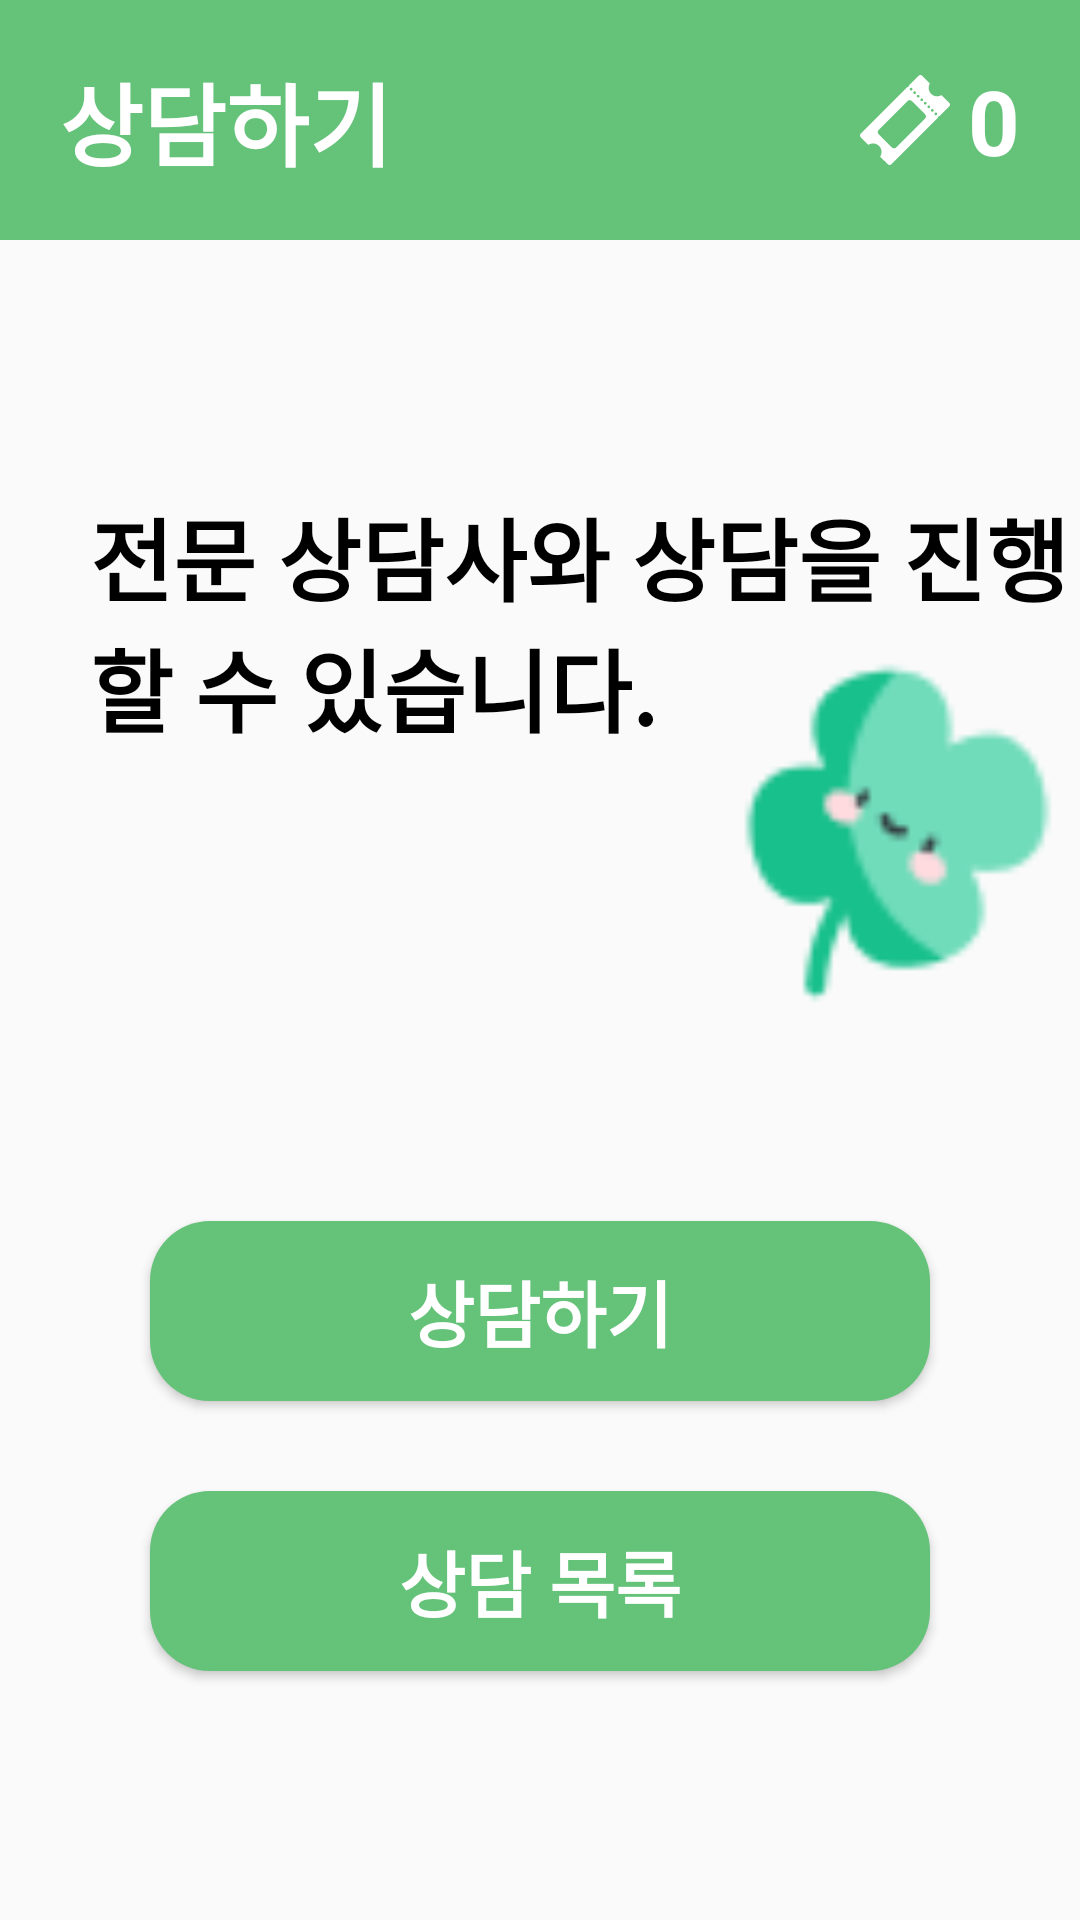

Android layout source for this screen:
<!-- AndroidManifest.xml: application theme Theme.MindTravelApplication -->
<!-- res/layout/fragment_consulting.xml -->
<?xml version="1.0" encoding="utf-8"?>
<androidx.constraintlayout.widget.ConstraintLayout xmlns:android="http://schemas.android.com/apk/res/android"
    xmlns:tools="http://schemas.android.com/tools"
    android:layout_width="match_parent"
    android:layout_height="match_parent"
    xmlns:app="http://schemas.android.com/apk/res-auto"
    tools:context=".ui.main.consulting.ConsultingFragment">

    <View
        android:id="@+id/header"
        android:layout_width="match_parent"
        android:layout_height="80dp"
        android:background="@color/color_64C279"
        app:layout_constraintTop_toTopOf="parent"/>

    <TextView
        android:layout_width="wrap_content"
        android:layout_height="wrap_content"
        android:layout_marginStart="20dp"
        android:text="상담하기"
        android:textColor="@color/white"
        android:textStyle="bold"
        android:textSize="30dp"
        app:layout_constraintTop_toTopOf="@id/header"
        app:layout_constraintBottom_toBottomOf="@id/header"
        app:layout_constraintStart_toStartOf="parent"/>

    <ImageView
        android:id="@+id/ticketImage"
        android:layout_width="30dp"
        android:layout_height="30dp"
        android:background="@drawable/ic_ticket"
        android:layout_marginEnd="6dp"
        app:layout_constraintTop_toTopOf="@id/header"
        app:layout_constraintBottom_toBottomOf="@id/header"
        app:layout_constraintEnd_toStartOf="@+id/ticketCountTextView"/>

    <TextView
        android:id="@+id/ticketCountTextView"
        android:layout_width="wrap_content"
        android:layout_height="wrap_content"
        android:text="0"
        android:textStyle="bold"
        android:textColor="@color/white"
        android:textSize="30dp"
        android:layout_marginEnd="20dp"
        app:layout_constraintEnd_toEndOf="parent"
        app:layout_constraintTop_toTopOf="@id/header"
        app:layout_constraintBottom_toBottomOf="@id/header"/>
    
    <TextView
        android:id="@+id/title_text"
        android:layout_width="wrap_content"
        android:layout_height="wrap_content"
        android:textColor="@color/black"
        android:textSize="30dp"
        android:textStyle="bold"
        android:text="전문 상담사와 상담을 진행"
        android:layout_marginStart="30dp"
        app:layout_constraintVertical_chainStyle="packed"
        app:layout_constraintBottom_toTopOf="@id/cloverImage"
        app:layout_constraintStart_toStartOf="parent"
        app:layout_constraintTop_toBottomOf="@id/header"/>

    <TextView
        android:id="@+id/title_text_01"
        android:layout_width="wrap_content"
        android:layout_height="wrap_content"
        android:textColor="@color/black"
        android:textSize="30dp"
        android:textStyle="bold"
        android:text="할 수 있습니다."
        android:layout_marginStart="30dp"
        app:layout_constraintStart_toStartOf="parent"
        app:layout_constraintTop_toBottomOf="@id/title_text"/>

    <ImageView
        android:id="@+id/cloverImage"
        android:layout_width="150dp"
        android:layout_height="150dp"
        android:background="@drawable/clover_angle"
        app:layout_constraintTop_toBottomOf="@id/title_text"
        app:layout_constraintBottom_toTopOf="@id/consultingButton"
        app:layout_constraintStart_toEndOf="@id/title_text_01"/>

    <Button
        android:id="@+id/consultingButton"
        android:layout_width="260dp"
        android:layout_height="60dp"
        android:background="@drawable/square_green_radius_20"
        android:layout_marginTop="50dp"
        android:textColor="@color/white"
        android:textStyle="bold"
        android:textSize="24dp"
        android:text="상담하기"
        app:layout_constraintTop_toBottomOf="@id/cloverImage"
        app:layout_constraintBottom_toTopOf="@id/consultingListButton"
        app:layout_constraintStart_toStartOf="parent"
        app:layout_constraintEnd_toEndOf="parent"/>

    <Button
        android:id="@+id/consultingListButton"
        android:layout_width="260dp"
        android:layout_height="60dp"
        android:background="@drawable/square_green_radius_20"
        android:layout_marginTop="30dp"
        android:textColor="@color/white"
        android:textStyle="bold"
        android:textSize="24dp"
        android:text="상담 목록"
        app:layout_constraintTop_toBottomOf="@id/consultingButton"
        app:layout_constraintStart_toStartOf="parent"
        app:layout_constraintEnd_toEndOf="parent"
        app:layout_constraintBottom_toBottomOf="parent"/>

</androidx.constraintlayout.widget.ConstraintLayout>
<!-- resources referenced by this layout -->
<resources>
  <color name="black">#FF000000</color>
  <color name="color_64C279">#64C279</color>
  <color name="white">#FFFFFFFF</color>
  <!-- drawable clover_angle: png bitmap (drawable, 2160 bytes) -->
  <!-- drawable ic_ticket: vector/xml drawable (drawable, 2386 chars, omitted) -->
  <!-- drawable square_green_radius_20 (drawable) -->
  <?xml version="1.0" encoding="utf-8"?>
  <shape xmlns:android="http://schemas.android.com/apk/res/android">
      <solid android:color="@color/color_64C279"/>
      <corners android:radius="20dp"/>
  </shape>
  <style name="Theme.MindTravelApplication" parent="Theme.AppCompat.Light.NoActionBar">
          
          <item name="colorPrimary">@color/purple_500</item>
          <item name="colorPrimaryVariant">@color/purple_700</item>
          <item name="colorOnPrimary">@color/white</item>
          
          <item name="colorSecondary">@color/teal_200</item>
          <item name="colorSecondaryVariant">@color/teal_700</item>
          <item name="colorOnSecondary">@color/black</item>
          
          <item name="android:statusBarColor">?attr/colorPrimaryVariant</item>
          <item name="android:windowSplashScreenBackground" tools:targetApi="s">@color/color_64C279</item>
          
      </style>
  <color name="purple_500">#FF6200EE</color>
  <color name="purple_700">#FF3700B3</color>
  <color name="teal_200">#FF03DAC5</color>
  <color name="teal_700">#FF018786</color>
</resources>
